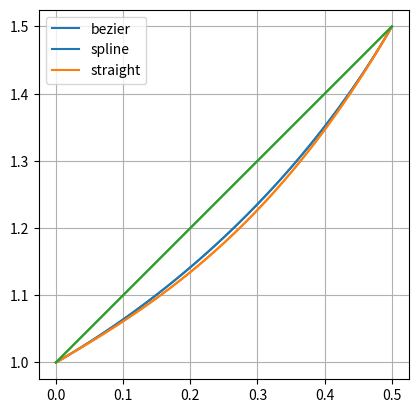

The script that saved this image:
from abc import ABC, abstractmethod

import matplotlib.pyplot as plt
import numpy as np
from matplotlib.lines import Line2D
from numpy.typing import NDArray
from scipy.interpolate import CubicSpline


def evaluate_cubic_bezier(control_points: NDArray, t_values: NDArray) -> NDArray:
    """Evaluate a cubic Bezier curve at multiple parameter values.

    Computes points on a cubic Bezier curve given 4 control points and parameter values.

    Parameters
    ----------
    control_points : NDArray
        Array of shape (2, 4) or (3, 4) containing 4 control points.
        Each column is a control point [x, y] or [x, y, z].
    t_values : NDArray
        1D array of parameter values in [0, 1] where to evaluate the curve.

    Returns
    -------
    NDArray
        Array of shape (2, n) or (3, n) containing points on the curve,
        where n is the length of t_values.
    """
    t = t_values
    mt = 1 - t

    # Bernstein basis polynomials for cubic Bezier
    b0 = mt**3
    b1 = 3 * mt**2 * t
    b2 = 3 * mt * t**2
    b3 = t**3

    # Weighted sum of control points
    result = (
        control_points[:, 0:1] * b0
        + control_points[:, 1:2] * b1
        + control_points[:, 2:3] * b2
        + control_points[:, 3:4] * b3
    )

    return result


class Point:
    """A 4D point with homogeneous coordinates (x, y, z, w).

    Parameters
    ----------
    x : float, optional
        X coordinate, by default 0.0
    y : float, optional
        Y coordinate, by default 0.0
    z : float, optional
        Z coordinate, by default 0.0
    w : float, optional
        Homogeneous coordinate, by default 1.0
    """

    def __init__(self, x=0.0, y=0.0, z=0.0, w=1.0):
        self.x = x
        self.y = y
        self.z = z
        self.w = w

    def __call__(self):
        """Return point coordinates as tuple.

        Returns
        -------
        tuple
            (x, y, z) coordinates
        """
        return self.x, self.y, self.z

    def towards(self, target, t):
        """Create new point at fraction t between self and target.

        Parameters
        ----------
        target : Point
            Target point
        t : float
            Interpolation parameter between 0 and 1

        Returns
        -------
        Point
            New interpolated point
        """
        return Point(
            (1.0 - t) * self.x + t * target.x,
            (1.0 - t) * self.y + t * target.y,
            (1.0 - t) * self.z + t * target.z,
        )

    def distance(self, target):
        """Calculate Euclidean distance to target point.

        Parameters
        ----------
        target : Point
            Target point
        Returns
        -------
        float
            Distance between points
        """
        return np.sqrt(
            (self.x - target.x) ** 2
            + (self.y - target.y) ** 2
            + (self.z - target.z) ** 2
        )

    def distance_towards(self, target, t):
        """Calculate distance to interpolated point.

        Parameters
        ----------
        target : Point
            Target point
        t : float
            Interpolation parameter between 0 and 1

        Returns
        -------
        float
            Distance to interpolated point
        """
        temp_point = self.towards(target, t)
        return np.sqrt(
            (self.x - temp_point.x) ** 2
            + (self.y - temp_point.y) ** 2
            + (self.z - temp_point.z) ** 2
        )


class Line:
    """A parametric line in 2D/3D space defined by a point and direction.

    The line is defined by a point P and a direction vector T, such that any point
    on the line can be represented as P + uT, where u is a parameter.

    Parameters
    ----------
    P : Point
        A point object defining the starting point of the line.
    Tx : float
        X component of the direction vector.
    Ty : float
        Y component of the direction vector.
    Tz : float, optional
        Z component of the direction vector. Defaults to 0.0.

    Notes
    -----
    Implementation adapted from the work of Dr. S. Vitale.
    """

    def __init__(self, P, Tx, Ty, Tz=0.0):
        self.P = P
        self.T = [Tx, Ty, Tz]

    def __call__(self, u):
        """Get a point on the line at parameter value u.

        Parameters
        ----------
        u : float
            The parameter value determining the point position along the line.

        Returns
        -------
        Point
            A Point object representing the position P + uT.
        """
        return Point(
            self.P.x + self.T[0] * u,
            self.P.y + self.T[1] * u,
            self.P.z + self.T[2] * u,
        )

    def intersect(self, other):
        """Find the intersection point with another line.

        Parameters
        ----------
        other : Line
            The other line to find intersection with.

        Returns
        -------
        Point
            The point of intersection between the two lines.

        Raises
        ------
        ValueError
            If the lines are parallel and do not intersect.

        """
        P1, T1, P2, T2 = self.P, self.T, other.P, other.T

        # Calculate the determinant
        determinant = T1[0] * T2[1] - T1[1] * T2[0]

        if determinant == 0:
            raise ValueError('Lines are parallel and do not intersect.')

        u = (T2[1] * (P2.x - P1.x) - T2[0] * (P2.y - P1.y)) / determinant
        return self(u)


class GenericCurve(ABC):
    """Abstract base class for meridional curves in turbomachinery flow paths.

    This class defines the interface for creating different types of meridional curves
    used to describe turbomachinery flow paths in the meridional (z-R) plane.
    Subclasses must implement the abstract methods to define specific curve types
    (e.g., Bezier curves, splines, straight lines).

    Parameters
    ----------
    z_in : float
        Starting z-coordinate
    z_out : float
        Ending z-coordinate
    R_in : float
        Starting radius
    R_out : float
        Ending radius
    angle_in : float
        Inlet tangent angle in radians
    angle_out : float
        Outlet tangent angle in radians
    n_points : int, optional
        Number of points used to discretize the curve, by default 100

    Attributes
    ----------
    z_coords : ndarray
        array of z-coordinates along the line
    R_coords : ndarray
        array of radial coordinates along the line
    area : float
        area under the straight line
    """

    def __init__(
        self,
        z_in: float,
        z_out: float,
        radius_in: float,
        radius_out: float,
        angle_in: float,
        angle_out: float,
        n_points: int = 100,
    ):
        self.z_in: float = z_in
        self.z_out: float = z_out
        self.r_in: float = radius_in
        self.r_out: float = radius_out
        self.n_points: int = n_points
        self.angle_in: float = angle_in
        self.angle_out: float = angle_out

        self.z_coords: NDArray = np.array([])
        self.r_coords: NDArray = np.array([])

        self.create_curve()
        self.area = self.get_area()

    @abstractmethod
    def create_curve(self):
        raise NotImplementedError

    @abstractmethod
    def get_area(self):
        raise NotImplementedError

    def plot_curve(self, color: str | None = None, ax=None) -> Line2D:
        if ax is None:
            ax = plt.gca()
        line = ax.plot(self.z_coords, self.r_coords)[0]

        if color:
            line.set_color(color)

        return line


class BezierCurve(GenericCurve):
    """
    Creates a cubic Bezier curve between two points with specified tangent angles.
    The curve is defined by four control points:

    1. Start point
    2. Point along inlet tangent line at 1/3 chord distance
    3. Point along outlet tangent line at 1/3 chord distance
    4. End point

    .. image:: ../svg/bezier_curve.svg
        :width: 400
        :alt: Bezier curve control points

    Uses the bezier library to create and evaluate the curve.
    """

    def create_curve(self):
        start_point = Point(self.z_in, self.r_in)
        end_point = Point(self.z_out, self.r_out)

        # 1/3rd of the distance along the segment between start and end
        chord_third = start_point.distance_towards(end_point, 1 / 3)

        inlet_line = Line(start_point, np.cos(self.angle_in), np.sin(self.angle_in))
        outlet_line = Line(end_point, np.cos(self.angle_out), np.sin(self.angle_out))

        middle_point1 = inlet_line(chord_third)
        middle_point2 = outlet_line(-chord_third)

        control_points = [start_point, middle_point1, middle_point2, end_point]

        self._z_cont_points = np.array([p.x for p in control_points]).flatten()
        self._r_cont_points = np.array([p.y for p in control_points]).flatten()

        control_array = np.array([self._z_cont_points, self._r_cont_points])
        t_values = np.linspace(0, 1, self.n_points)
        result = evaluate_cubic_bezier(control_array, t_values)
        self.z_coords, self.r_coords = result

    def get_area(self):
        return np.trapezoid(self.r_coords, self.z_coords)


class CSplineCurve(GenericCurve):
    """
    Creates a cubic spline curve between two points with specified tangent angles.

    Note
    ----
        This cannot handle angles of :math:`\\pi / 2` degrees
    """

    def create_curve(self):
        """Creates the cubic spline profile using scipy's CubicSpline.

        Uses two points and their derivatives to create a cubic spline interpolator.
        The derivatives at endpoints are specified through the tangent angles.

        Returns
        -------
        None
            Sets z_coords, R_coords and curve class attributes.
        """
        z_controls = [self.z_in, self.z_out]
        r_controls = [self.r_in, self.r_out]
        boundary_cond = ((1, np.tan(self.angle_in)), (1, np.tan(self.angle_out)))

        # NOTE: This is incorrectly typed by scipy think about reimplementing this
        self.curve_instance = CubicSpline(z_controls, r_controls, bc_type=boundary_cond)  # type: ignore

        self.z_coords = np.linspace(self.z_in, self.z_out, self.n_points)
        self.r_coords = self.curve_instance(self.z_coords)

    def get_area(self):
        """Calculates the exact area under the cubic spline using the antiderivative.

        Computes the area by evaluating the antiderivative of the cubic spline
        at the endpoints and taking their difference.

        Returns
        -------
        None
            Sets area class attribute.
        """
        a, b, c, d = self.curve_instance.c

        def primitive(z):
            return a * z**4 / 4 + b * z**3 / 3 + c * z**2 / 2 + d * z

        return primitive(self.z_out) - primitive(self.z_in)


class StraightLine(GenericCurve):
    def __init__(
        self,
        z_in: float,
        z_out: float,
        radius_in: float,
        radius_out: float,
        n_points: int = 100,
        **kwargs,
    ):
        super().__init__(z_in, z_out, radius_in, radius_out, 0.0, 0.0, n_points)

    def create_curve(self):
        """Creates the straight line profile.

        For vertical lines (z_in = z_out), creates equally spaced radial coordinates.
        For non-vertical lines, creates a line with slope

        .. math::
            (R_{out} - R_{in})/(z_{out}- z_{in}).

        Returns
        -------
        None
            Sets z_coords and R_coords class attributes, and slope and curve_instance
            for non-vertical lines.
        """
        if self.z_out == self.z_in:
            self.z_coords = np.ones(self.n_points) * self.z_in
            self.r_coords = np.linspace(self.r_in, self.r_out, self.n_points)
        else:
            self.slope = (self.r_out - self.r_in) / (self.z_out - self.z_in)
            self.curve_instance = lambda z: self.slope * (z - self.z_in) + self.r_in
            self.z_coords = np.linspace(self.z_in, self.z_out, self.n_points)
            self.r_coords = self.curve_instance(self.z_coords)

    def get_area(self):
        """Calculates the area under the straight line using exact integration.

        For non-vertical lines, uses the antiderivative of the line equation.
        For vertical lines, the area is zero.

        Returns
        -------
        None
            Sets area class attribute.
        """

        def primitive(z):
            return self.slope * z**2 / 2 + self.r_in * z

        if hasattr(self, 'curve_instance'):
            area = primitive(self.z_out) - primitive(self.z_in)
        else:
            area = 0

        return area


if __name__ == '__main__':
    inputs = {
        'z_in': 0.0,
        'z_out': 0.5,
        'radius_in': 1.0,
        'radius_out': 1.5,
        'angle_in': np.pi / 6,
        'angle_out': np.pi / 3,
        'n_points': 100,
    }

    bez = BezierCurve(**inputs)
    spl = CSplineCurve(**inputs)
    lin = StraightLine(**inputs)

    fig, ax = plt.subplots()

    ax.add_line(bez.plot_curve())
    ax.add_line(spl.plot_curve())
    ax.add_line(lin.plot_curve())

    ax.set_aspect('equal')
    ax.grid(True)

    ax.legend(labels=('bezier', 'spline', 'straight'))

    fig.show()
